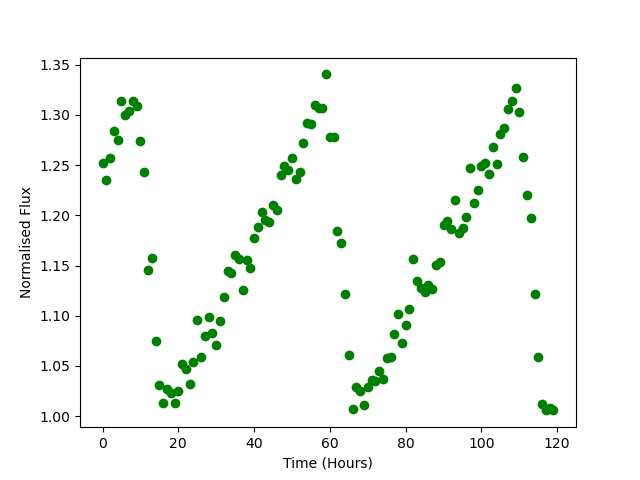

The data file committed next to this chart (first rows):
Time, Flux
0.0, 1.252
1.0, 1.235
2.0, 1.257
3.0, 1.284
4.0, 1.275
5.0, 1.314
6.0, 1.3
7.0, 1.304
8.0, 1.314
9.0, 1.309
10.0, 1.274
11.0, 1.243
12.0, 1.146
13.0, 1.158
14.0, 1.075
15.0, 1.031
16.0, 1.013
17.0, 1.027
18.0, 1.023
19.0, 1.013
20.0, 1.025
21.0, 1.052
22.0, 1.047
23.0, 1.032
24.0, 1.054
25.0, 1.096
26.0, 1.059
27.0, 1.079
28.0, 1.099
29.0, 1.083
30.0, 1.071
31.0, 1.095
32.0, 1.119
33.0, 1.144
34.0, 1.143
35.0, 1.161
36.0, 1.156
37.0, 1.126
38.0, 1.155
39.0, 1.148
40.0, 1.178
41.0, 1.189
42.0, 1.204
43.0, 1.195
44.0, 1.194
45.0, 1.211
46.0, 1.206
47.0, 1.24
48.0, 1.249
49.0, 1.245
50.0, 1.258
51.0, 1.236
52.0, 1.244
53.0, 1.273
54.0, 1.292
55.0, 1.291
56.0, 1.31
57.0, 1.307
58.0, 1.307
59.0, 1.34
... 60 more rows
